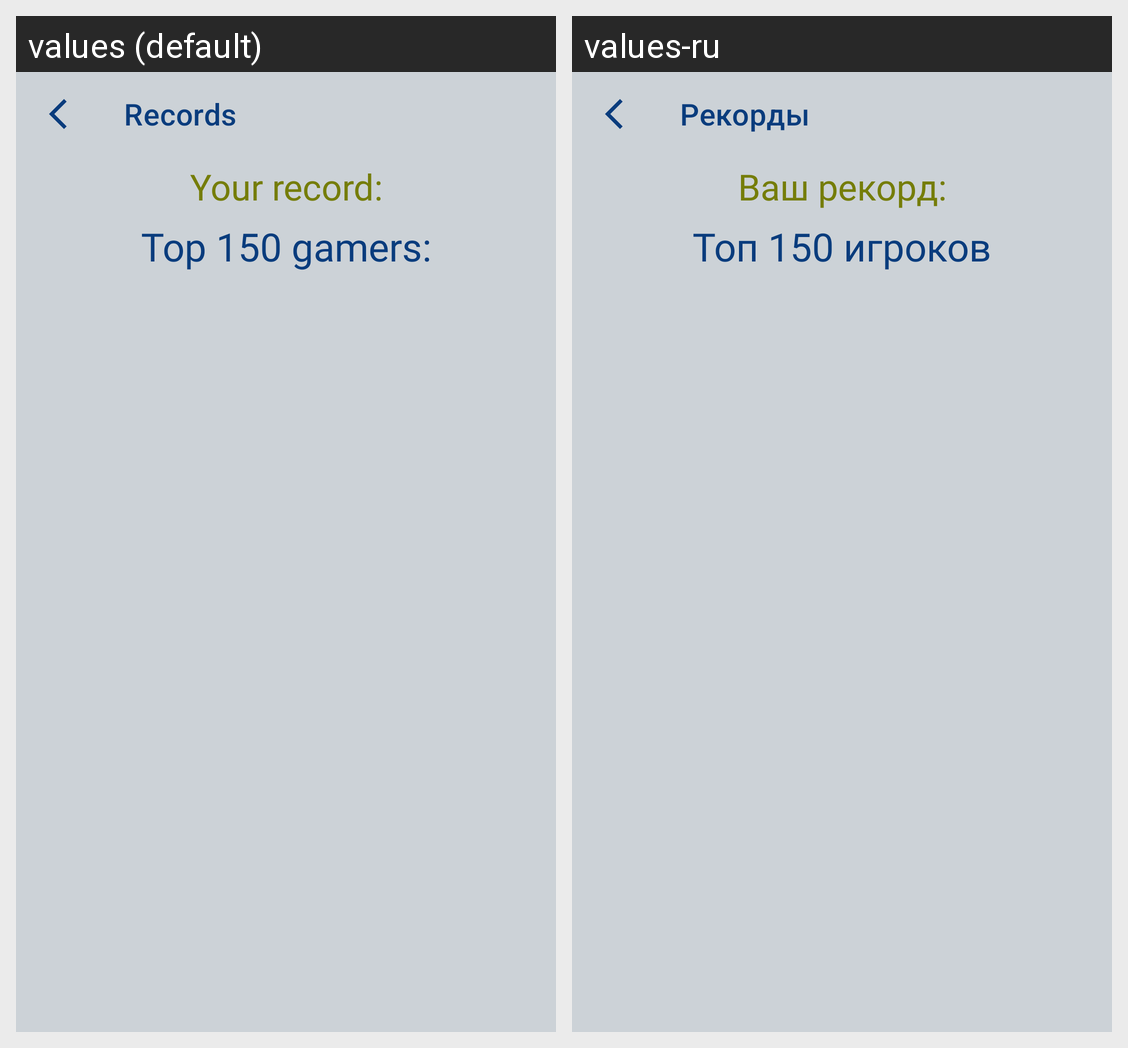

Translations of the strings shown on this Android screen, per locale in the grid:
Android screen res/layout/fragment_score.xml rendered under 2 locales, left to right: values (default), values-ru. Device: Nexus 5 (rendered at 1080×1920; each locale shown at half size, 540×960, under a caption strip naming it); theme AppTheme.
Strings drawn on this screen, with the default value and each locale's value (text and hints the layout hard-codes, and strings that could not be matched under every locale, appear in the picture but are not listed):

records
  values: Records
  values-ru: Рекорды

your_record
  values: Your record:
  values-ru: Ваш рекорд:

top_gamers
  values: Top 150 gamers:
  values-ru: Топ 150 игроков
